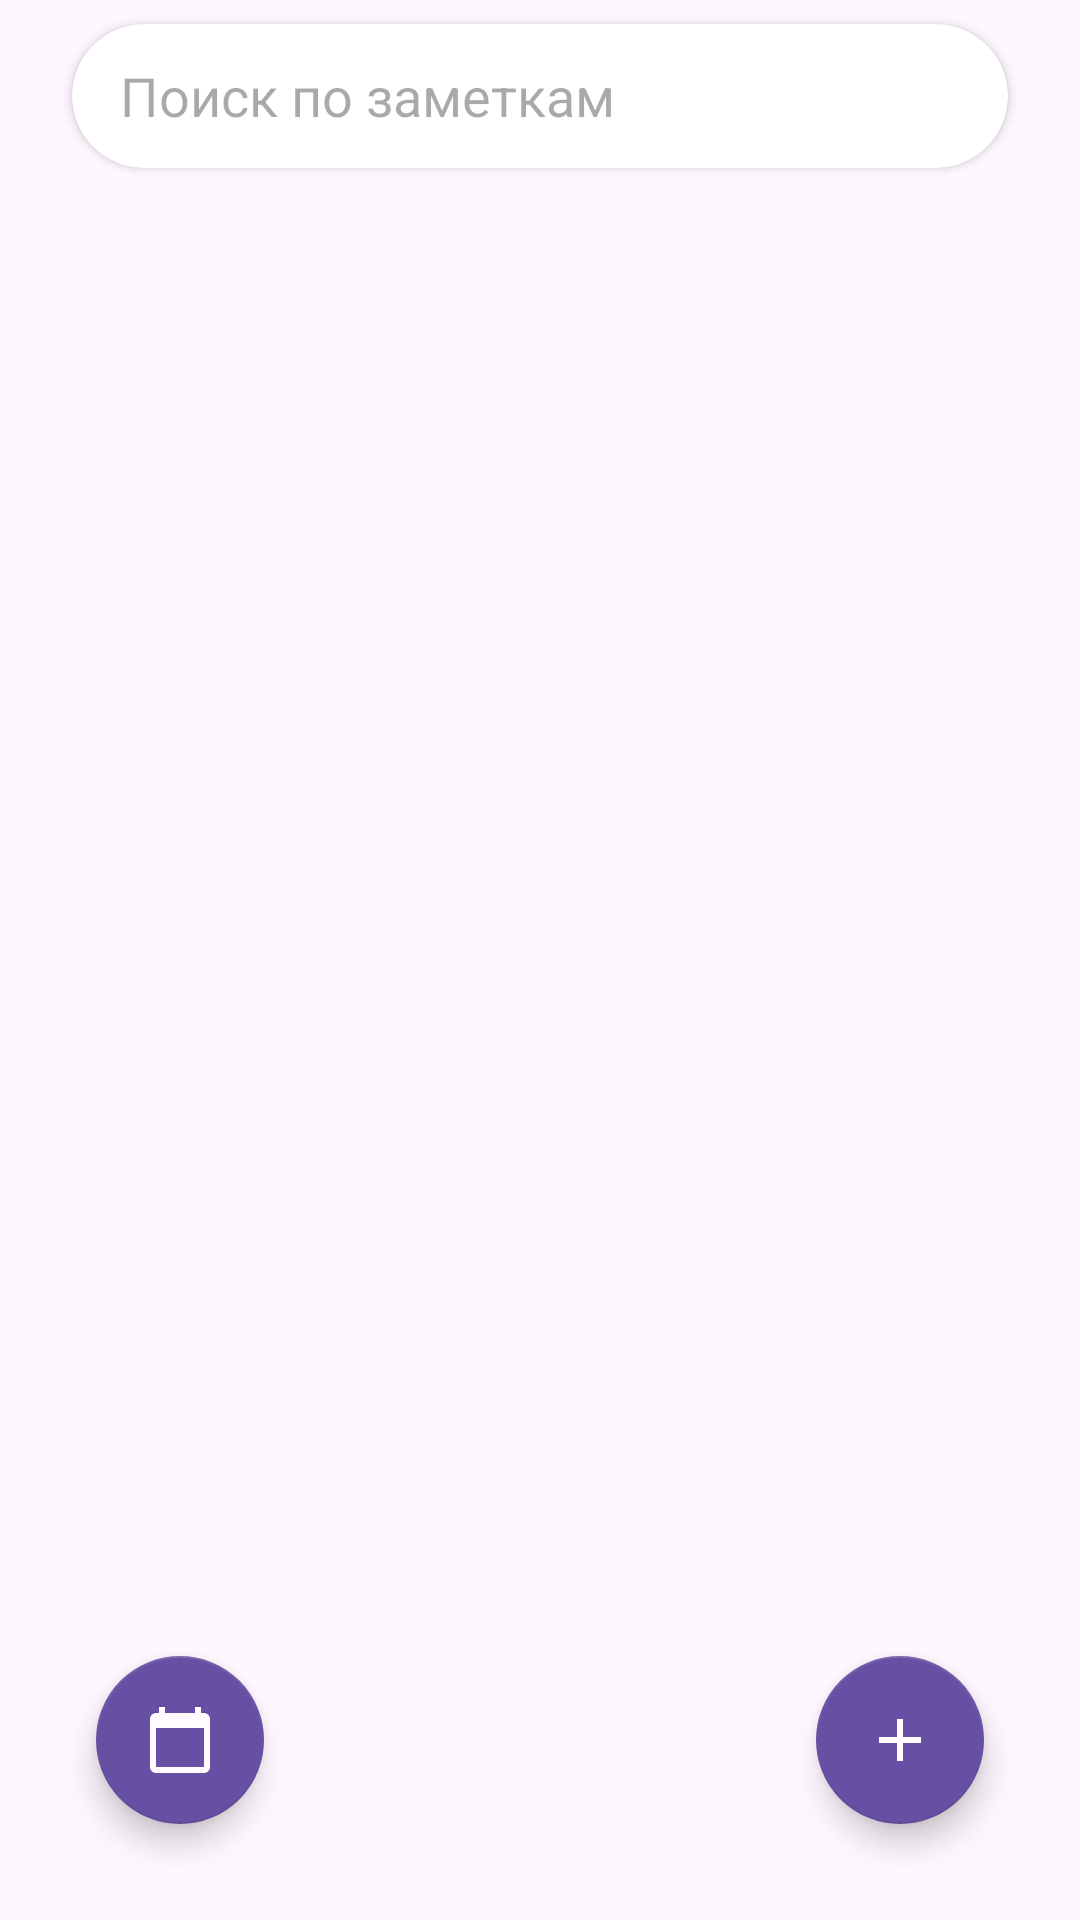

The Android layout XML behind this screen, and the referenced resources:
<!-- AndroidManifest.xml: application theme Theme.NotesManager -->
<!-- res/layout/fragment_all_notes.xml -->
<?xml version="1.0" encoding="utf-8"?>
<androidx.coordinatorlayout.widget.CoordinatorLayout xmlns:android="http://schemas.android.com/apk/res/android"
    xmlns:app="http://schemas.android.com/apk/res-auto"
    xmlns:tools="http://schemas.android.com/tools"


    android:layout_width="match_parent"
    android:layout_height="match_parent">

    <com.google.android.material.appbar.AppBarLayout
        android:id="@+id/appbar"
        android:background="@android:color/transparent"
        android:layout_width="match_parent"
        android:layout_height="64dp">

        <com.google.android.material.appbar.CollapsingToolbarLayout
            android:layout_width="match_parent"
            android:layout_height="64dp"
            android:background="@null"
            app:contentScrim="@android:color/transparent"
            app:layout_scrollFlags="scroll|enterAlways"

            app:toolbarId="@+id/toolbar">

            <androidx.cardview.widget.CardView
                android:layout_width="match_parent"
                android:layout_height="match_parent"
                android:layout_marginStart="24dp"
                android:layout_marginTop="8dp"
                android:layout_marginEnd="24dp"
                android:layout_marginBottom="8dp"
                app:cardCornerRadius="30dp"
                app:layout_constraintBottom_toTopOf="@+id/recyclerView"
                app:layout_constraintEnd_toEndOf="parent"
                app:layout_constraintStart_toStartOf="parent"
                app:layout_constraintTop_toTopOf="parent">

                <androidx.constraintlayout.widget.ConstraintLayout
                    android:layout_width="match_parent"
                    android:layout_height="match_parent">

                    <ImageView
                        android:id="@+id/closeButton"
                        android:layout_width="24dp"
                        android:layout_height="24dp"
                        android:layout_marginEnd="10dp"
                        android:layout_weight="1"
                        android:src="@drawable/ic_close"
                        android:visibility="gone"
                        app:layout_constraintBottom_toBottomOf="parent"
                        app:layout_constraintEnd_toEndOf="parent"
                        app:layout_constraintTop_toTopOf="parent"
                        tools:ignore="ContentDescription" />

                    <LinearLayout
                        android:id="@+id/linearLayout2"
                        android:layout_width="0dp"
                        android:layout_height="match_parent"
                        android:background="@android:color/transparent"
                        android:orientation="horizontal"
                        app:layout_constraintBottom_toBottomOf="parent"
                        app:layout_constraintEnd_toStartOf="@id/closeButton"
                        app:layout_constraintStart_toStartOf="parent"
                        app:layout_constraintTop_toTopOf="parent">

                        <EditText
                            android:id="@+id/edSearch"
                            android:layout_width="0dp"
                            android:layout_height="match_parent"
                            android:layout_marginStart="16dp"
                            android:layout_marginEnd="16dp"
                            android:layout_weight="1"
                            android:background="@android:color/transparent"
                            android:ems="10"
                            android:focusable="true"
                            android:focusableInTouchMode="true"
                            android:hint="@string/search_hint"
                            android:inputType="text|textCapSentences"
                            tools:ignore="Autofill" />

                    </LinearLayout>
                </androidx.constraintlayout.widget.ConstraintLayout>
            </androidx.cardview.widget.CardView>


        </com.google.android.material.appbar.CollapsingToolbarLayout>
    </com.google.android.material.appbar.AppBarLayout>

    <androidx.core.widget.NestedScrollView
        android:id="@+id/nestedScrollView"
        android:layout_width="match_parent"
        android:layout_height="wrap_content"


        app:layout_behavior="com.google.android.material.appbar.AppBarLayout$ScrollingViewBehavior">

        <androidx.constraintlayout.widget.ConstraintLayout

            android:layout_width="match_parent"
            android:layout_height="match_parent">

            <androidx.recyclerview.widget.RecyclerView
                android:id="@+id/recyclerView"
                android:layout_width="0dp"
                android:layout_height="match_parent"
                android:paddingTop="2dp"
                app:layout_constraintBottom_toBottomOf="parent"
                app:layout_constraintEnd_toEndOf="parent"
                app:layout_constraintHorizontal_bias="0.0"
                app:layout_constraintStart_toStartOf="parent"
                app:layout_constraintTop_toTopOf="parent"
                app:layout_constraintVertical_bias="0.0" />

        </androidx.constraintlayout.widget.ConstraintLayout>

    </androidx.core.widget.NestedScrollView>

    <com.google.android.material.floatingactionbutton.FloatingActionButton
        android:id="@+id/datePickerBtn"
        android:layout_width="wrap_content"
        android:layout_height="wrap_content"
        android:layout_gravity="bottom|start"
        android:layout_margin="32dp"
        android:clickable="true"
        android:src="@drawable/ic_calendar"
        app:backgroundTint="@color/purple"
        tools:ignore="ContentDescription,SpeakableTextPresentCheck" />

    <com.google.android.material.floatingactionbutton.FloatingActionButton
        android:id="@+id/newNoteBtn"
        android:layout_width="wrap_content"
        android:layout_height="wrap_content"
        android:layout_gravity="bottom|end"
        android:layout_margin="32dp"
        android:clickable="true"
        android:src="@drawable/ic_add"
        app:backgroundTint="@color/purple"
        tools:ignore="ContentDescription,SpeakableTextPresentCheck" />

</androidx.coordinatorlayout.widget.CoordinatorLayout>
<!-- resources referenced by this layout -->
<resources>
  <color name="purple">#FF6750A4</color>
  <!-- drawable ic_add (drawable) -->
  <vector android:height="50dp"
      android:tint="?attr/colorButton"
      android:viewportHeight="24"
      android:viewportWidth="24"
      android:width="50dp"
      xmlns:android="http://schemas.android.com/apk/res/android">
      <path
          android:fillColor="@android:color/white"
          android:pathData="M19,13h-6v6h-2v-6H5v-2h6V5h2v6h6v2z" />
  </vector>
  <!-- drawable ic_calendar (drawable) -->
  <vector xmlns:android="http://schemas.android.com/apk/res/android"
      android:width="40dp"
      android:height="40dp"
      android:tint="?attr/colorButton"
      android:viewportWidth="24"
      android:viewportHeight="24">
      <path
          android:fillColor="@android:color/white"
          android:pathData="M20,3h-1L19,1h-2v2L7,3L7,1L5,1v2L4,3c-1.1,0 -2,0.9 -2,2v16c0,1.1 0.9,2 2,2h16c1.1,0 2,-0.9 2,-2L22,5c0,-1.1 -0.9,-2 -2,-2zM20,21L4,21L4,8h16v13z" />
  </vector>
  <!-- drawable ic_close (drawable) -->
  <vector xmlns:android="http://schemas.android.com/apk/res/android"
      android:width="1dp"
      android:height="1dp"
      android:tint="@color/hint"
      android:viewportWidth="24"
      android:viewportHeight="24">
      <path
          android:fillColor="@android:color/white"
          android:pathData="M19,6.41L17.59,5 12,10.59 6.41,5 5,6.41 10.59,12 5,17.59 6.41,19 12,13.41 17.59,19 19,17.59 13.41,12 19,6.41z" />
  </vector>
  <string name="search_hint">Поиск по заметкам</string>
  <style name="Theme.NotesManager" parent="Base.Theme.NotesManager" />
  <color name="hint">#FFA9A8AA</color>
  <style name="Base.Theme.NotesManager" parent="Theme.Material3.DayNight.NoActionBar">
          
          
          <item name="android:statusBarColor">@color/background_light_theme</item>
          <item name="android:windowLightStatusBar">true</item>
          <item name="android:navigationBarColor">@android:color/transparent</item>
          <item name="colorPrimary">@color/purple</item>
          <item name="colorPrimaryVariant">@color/purple_variant</item>
          <item name="colorButton">@color/background_light_theme</item>
          <item name="inverseColorButton">@color/background_night_theme</item>
          <item name="floatingActionButtonStyle">@style/FabStyle</item>
      </style>
  <color name="background_light_theme">#FFFFFBFF</color>
  <color name="purple_variant">#7559BD</color>
  <color name="background_night_theme">#FF1C1B1F</color>
  <style name="FabStyle" parent="Widget.Design.FloatingActionButton">
          <item name="shapeAppearanceOverlay">@style/Fab</item>
      </style>
  <style name="Fab" parent="ShapeAppearance.Material3.SmallComponent">
          <item name="cornerSize">50%</item>
          <item name="cornerFamily">rounded</item>
          <item name="android:backgroundTint">@color/purple</item>
      </style>
</resources>
